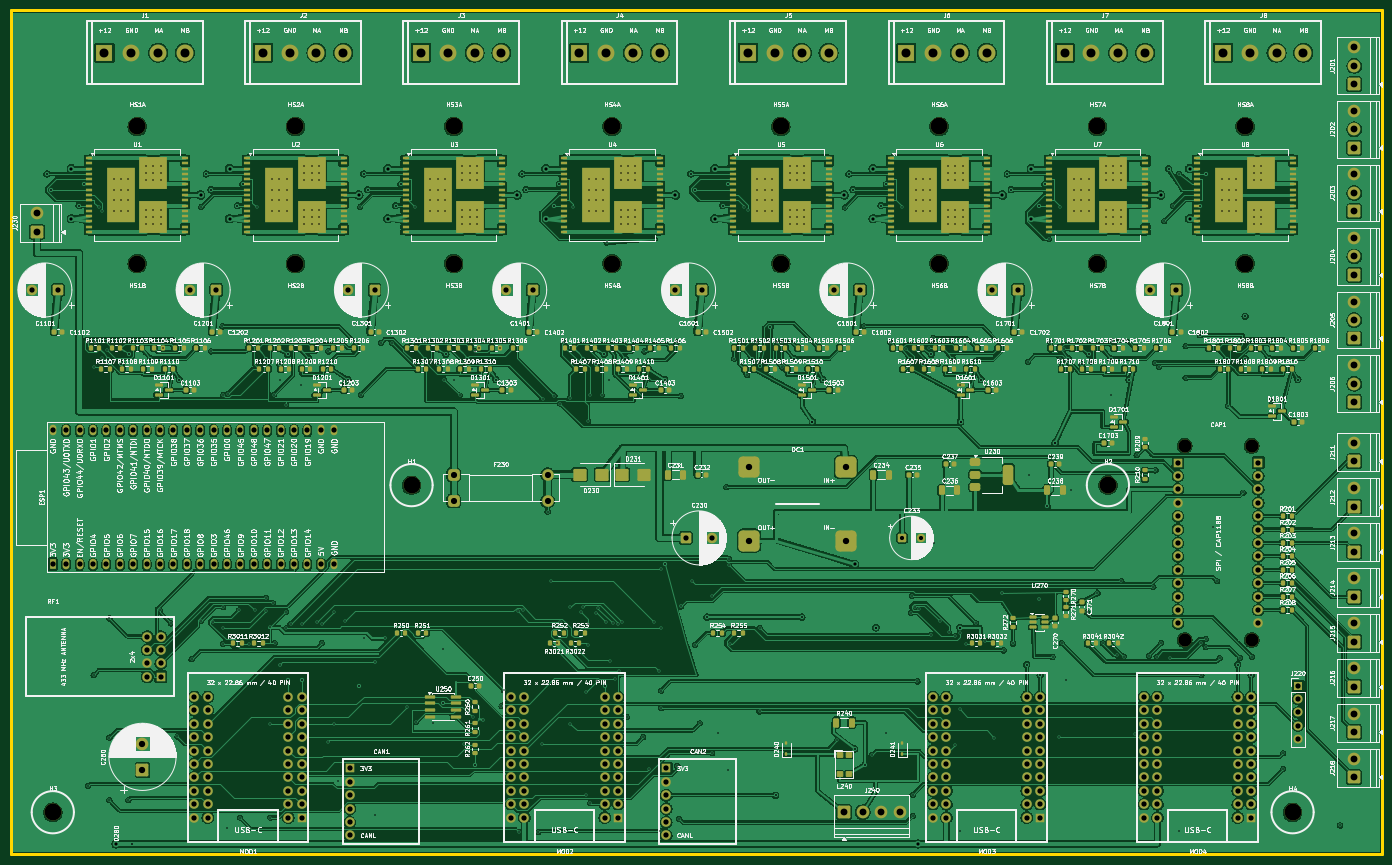
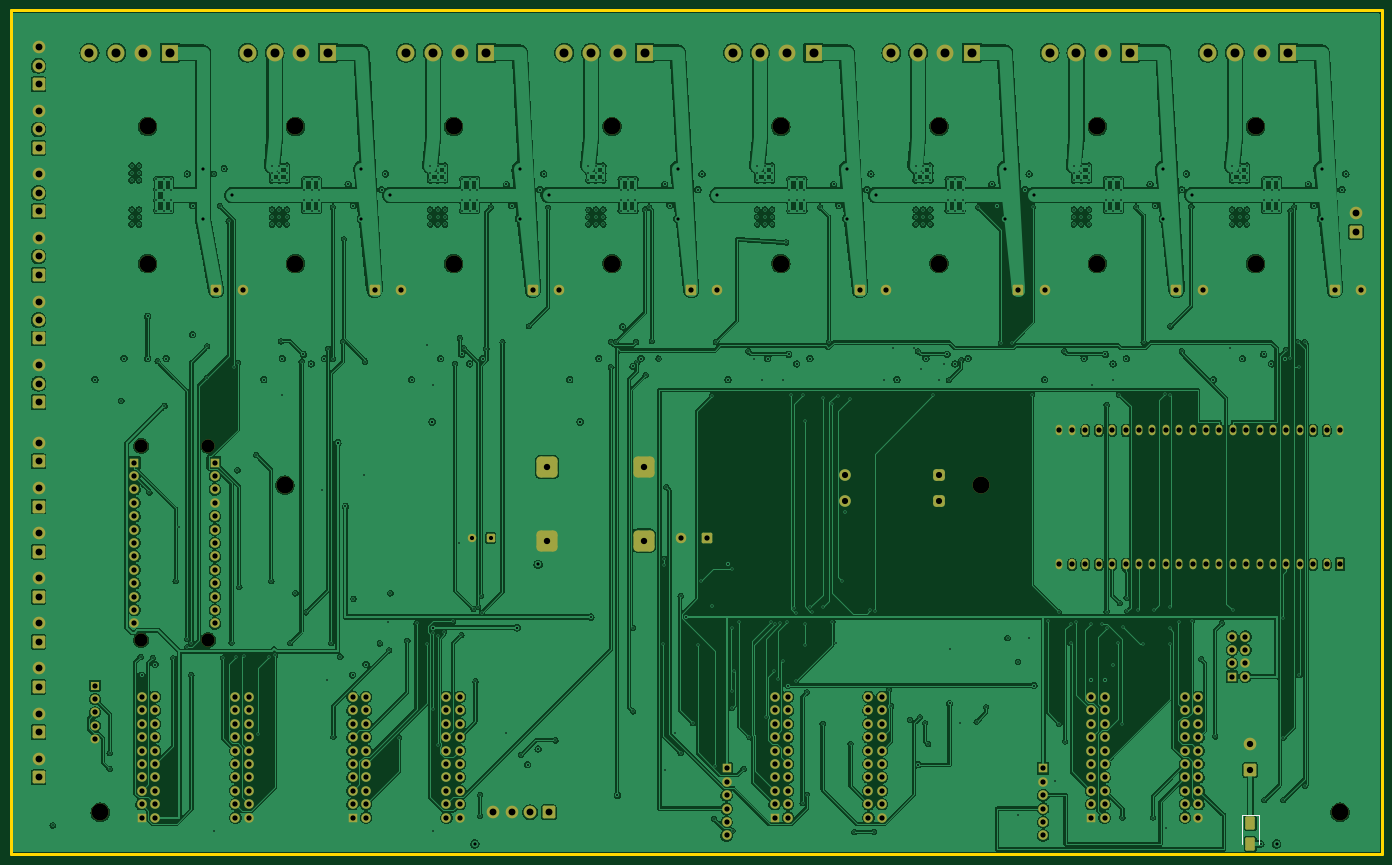
Circuit board: 11 layer files. Board 260.0 x 160.0 mm.
- bottom_copper: DOOR-8CH-B_Cu.gbr (845207 bytes)
- bottom_mask: DOOR-8CH-B_Mask.gbr (23170 bytes)
- outline: DOOR-8CH-Edge_Cuts.gbr (562 bytes)
- top_copper: DOOR-8CH-F_Cu.gbr (1054139 bytes)
- top_mask: DOOR-8CH-F_Mask.gbr (43349 bytes)
- inner_copper: DOOR-8CH-In1_Cu.gbr (1080092 bytes)
- inner_copper: DOOR-8CH-In2_Cu.gbr (1111866 bytes)
- drill: DOOR-8CH-NPTH.drl (707 bytes)
- drill: DOOR-8CH-PTH.drl (15314 bytes)
- bottom_silk: DOOR-8CH-b_silkscreen.gbr (647 bytes)
- top_silk: DOOR-8CH-f_silkscreen.gbr (956050 bytes)

=== bottom_copper: DOOR-8CH-B_Cu.gbr (845207 bytes, source omitted) ===
=== bottom_mask: DOOR-8CH-B_Mask.gbr (23170 bytes, source omitted) ===
=== outline: DOOR-8CH-Edge_Cuts.gbr ===
%TF.GenerationSoftware,KiCad,Pcbnew,10.0.4*%
%TF.CreationDate,2026-07-25T18:49:00+04:00*%
%TF.ProjectId,DOOR-8CH,444f4f52-2d38-4434-982e-6b696361645f,rev?*%
%TF.SameCoordinates,Original*%
%TF.FileFunction,Profile,NP*%
%FSLAX46Y46*%
G04 Gerber Fmt 4.6, Leading zero omitted, Abs format (unit mm)*
G04 Created by KiCad (PCBNEW 10.0.4) date 2026-07-25 18:49:00*
%MOMM*%
%LPD*%
G01*
G04 APERTURE LIST*
%TA.AperFunction,Profile*%
%ADD10C,0.500000*%
%TD*%
G04 APERTURE END LIST*
D10*
X0Y0D02*
X260000000Y0D01*
X260000000Y-160000000D01*
X0Y-160000000D01*
X0Y0D01*
M02*

=== top_copper: DOOR-8CH-F_Cu.gbr (1054139 bytes, source omitted) ===
=== top_mask: DOOR-8CH-F_Mask.gbr (43349 bytes, source omitted) ===
=== inner_copper: DOOR-8CH-In1_Cu.gbr (1080092 bytes, source omitted) ===
=== inner_copper: DOOR-8CH-In2_Cu.gbr (1111866 bytes, source omitted) ===
=== drill: DOOR-8CH-NPTH.drl ===
M48
; DRILL file KiCad 10.0.4 date 2026-07-25T18:49:03
; FORMAT={-:-/ absolute / metric / decimal}
; #@! TF.CreationDate,2026-07-25T18:49:03+04:00
; #@! TF.GenerationSoftware,Kicad,Pcbnew,10.0.4
; #@! TF.FileFunction,NonPlated,1,4,NPTH
FMAT,2
METRIC
; #@! TA.AperFunction,NonPlated,NPTH,ComponentDrill
T1C2.500
; #@! TA.AperFunction,NonPlated,NPTH,ComponentDrill
T2C3.200
%
G90
G05
T1
X222.54Y-82.54
X222.54Y-119.37
X235.24Y-82.54
X235.24Y-119.37
T2
X8.0Y-152.0
X24.0Y-22.0
X24.0Y-48.0
X54.0Y-22.0
X54.0Y-48.0
X76.0Y-90.0
X84.0Y-22.0
X84.0Y-48.0
X114.0Y-22.0
X114.0Y-48.0
X146.0Y-22.0
X146.0Y-48.0
X176.0Y-22.0
X176.0Y-48.0
X206.0Y-22.0
X206.0Y-48.0
X208.0Y-90.0
X234.0Y-22.0
X234.0Y-48.0
X243.0Y-152.0
M30

=== drill: DOOR-8CH-PTH.drl (15314 bytes, source omitted) ===
=== bottom_silk: DOOR-8CH-b_silkscreen.gbr ===
%TF.GenerationSoftware,KiCad,Pcbnew,10.0.4*%
%TF.CreationDate,2026-07-25T18:49:00+04:00*%
%TF.ProjectId,DOOR-8CH,444f4f52-2d38-4434-982e-6b696361645f,rev?*%
%TF.SameCoordinates,Original*%
%TF.FileFunction,Legend,Bot*%
%TF.FilePolarity,Positive*%
%FSLAX46Y46*%
G04 Gerber Fmt 4.6, Leading zero omitted, Abs format (unit mm)*
G04 Created by KiCad (PCBNEW 10.0.4) date 2026-07-25 18:49:00*
%MOMM*%
%LPD*%
G01*
G04 APERTURE LIST*
%ADD10C,0.120000*%
G04 APERTURE END LIST*
%TO.C,D280*%
D10*
X23350000Y-152490000D02*
X23350000Y-158000000D01*
X23350000Y-152490000D02*
X26650000Y-152490000D01*
X26650000Y-152490000D02*
X26650000Y-158000000D01*
%TD*%
M02*

=== top_silk: DOOR-8CH-f_silkscreen.gbr (956050 bytes, source omitted) ===
